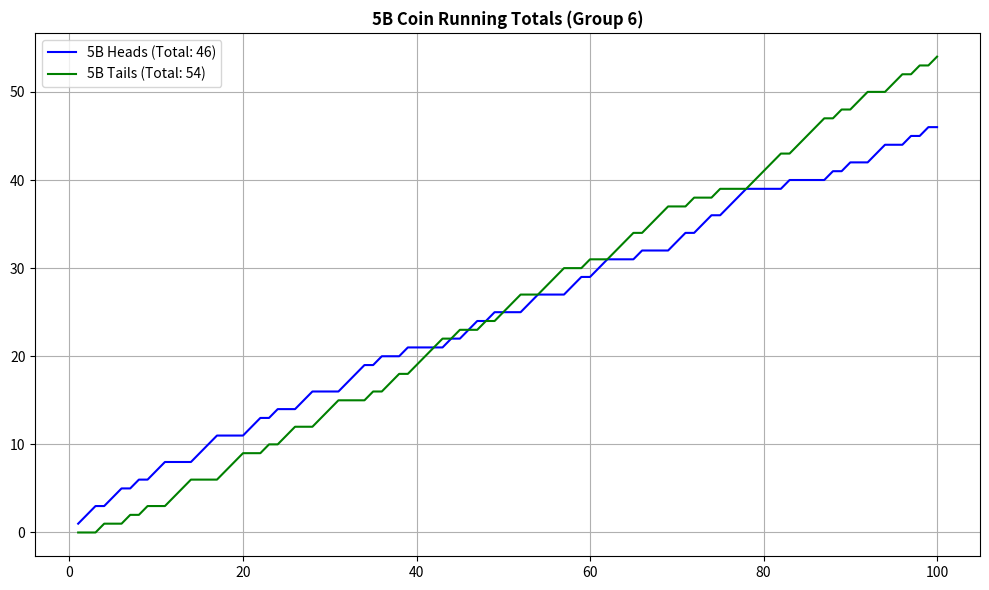
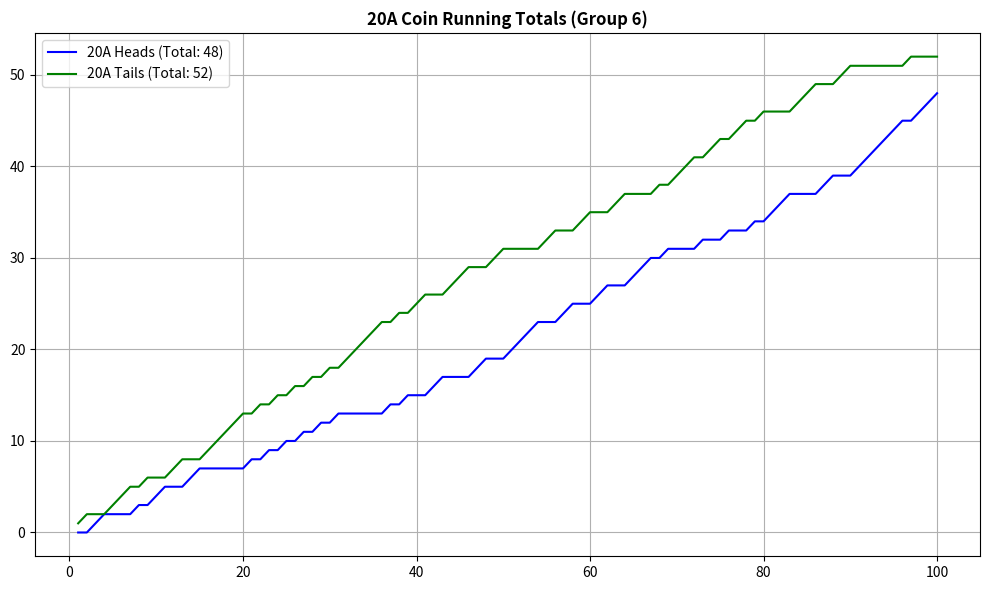
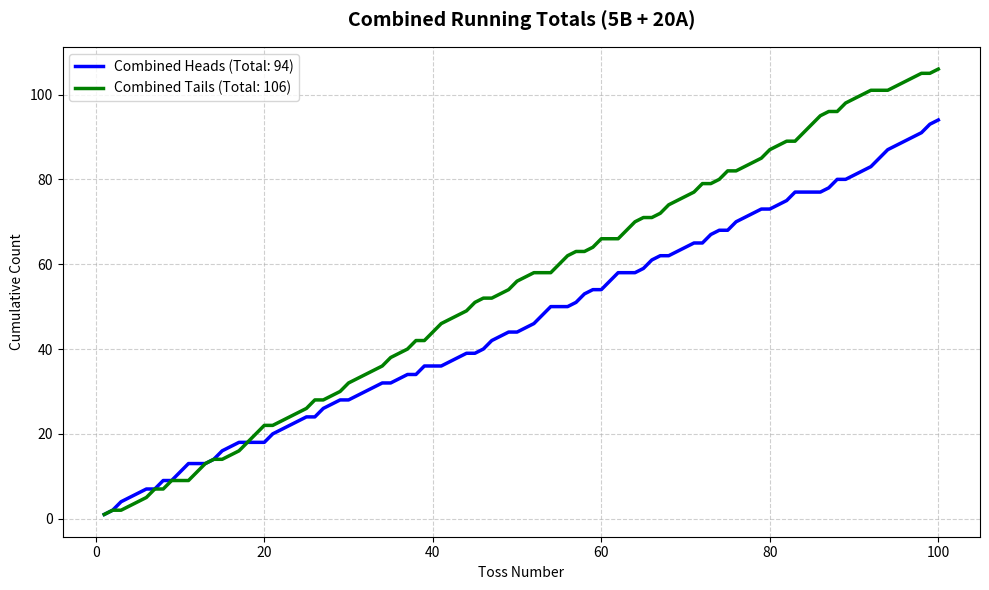

The matplotlib source for these figures, in order:
import matplotlib.pyplot as plt

# --- 1. RAW DATA (Group 6) ---
h5b_raw = [1,1,1,0,1,1,0,1,0,1,1,0,0,0,1,1,1,0,0,0,1,1,0,1,0,0,1,1,0,0,0,1,1,1,0,1,0,0,1,0,0,0,0,1,0,1,1,0,1,0,0,0,1,1,0,0,0,1,1,0,1,1,0,0,0,1,0,0,0,1,1,0,1,1,0,1,1,1,0,0,0,0,1,0,0,0,0,1,0,1,0,0,1,1,0,0,1,0,1,0]
t5b_raw = [0,0,0,1,0,0,1,0,1,0,0,1,1,1,0,0,0,1,1,1,0,0,1,0,1,1,0,0,1,1,1,0,0,0,1,0,1,1,0,1,1,1,1,0,1,0,0,1,0,1,1,1,0,0,1,1,1,0,0,1,0,0,1,1,1,0,1,1,1,0,0,1,0,0,1,0,0,0,1,1,1,1,0,1,1,1,1,0,1,0,1,1,0,0,1,1,0,1,0,1]

h20a_raw = [0,0,1,1,0,0,0,1,0,1,1,0,0,1,1,0,0,0,0,0,1,0,1,0,1,0,1,0,1,0,1,0,0,0,0,0,1,0,1,0,0,1,1,0,0,0,1,1,0,0,1,1,1,1,0,0,1,1,0,0,1,1,0,0,1,1,1,0,1,0,0,0,1,0,0,1,0,0,1,0,1,1,1,0,0,0,1,1,0,0,1,1,1,1,1,1,0,1,1,1]
t20a_raw = [1,1,0,0,1,1,1,0,1,0,0,1,1,0,0,1,1,1,1,1,0,1,0,1,0,1,0,1,0,1,0,1,1,1,1,1,0,1,0,1,1,0,0,1,1,1,0,0,1,1,0,0,0,0,1,1,0,0,1,1,0,0,1,1,0,0,0,1,0,1,1,1,0,1,1,0,1,1,0,1,0,0,0,1,1,1,0,0,1,1,0,0,0,0,0,0,1,0,0,0]

# --- 2. CALCULATION ---
def calc_running_total(data):
    res, s = [], 0
    for x in data: 
        s += x; res.append(s)
    return res

# Activity 2 Data: Add 5B and 20A together for each toss
comb_h = [h5b_raw[i] + h20a_raw[i] for i in range(100)]
comb_t = [t5b_raw[i] + t20a_raw[i] for i in range(100)]

tosses = list(range(1, 101))

# --- FIGURE 1: 5B ---
plt.figure(figsize=(10, 6))
h5b_cum = calc_running_total(h5b_raw)
t5b_cum = calc_running_total(t5b_raw)
plt.plot(tosses, h5b_cum, label=f'5B Heads (Total: {h5b_cum[-1]})', color='blue')
plt.plot(tosses, t5b_cum, label=f'5B Tails (Total: {t5b_cum[-1]})', color='green')
plt.title('5B Coin Running Totals (Group 6)', fontweight='bold')
plt.legend(); plt.grid(True); plt.tight_layout()
print("Showing Graph 1 (5B). Close window to continue.")
plt.show()

# --- FIGURE 2: 20A ---
plt.figure(figsize=(10, 6))
h20a_cum = calc_running_total(h20a_raw)
t20a_cum = calc_running_total(t20a_raw)
plt.plot(tosses, h20a_cum, label=f'20A Heads (Total: {h20a_cum[-1]})', color='blue')
plt.plot(tosses, t20a_cum, label=f'20A Tails (Total: {t20a_cum[-1]})', color='green')
plt.title('20A Coin Running Totals (Group 6)', fontweight='bold')
plt.legend(); plt.grid(True); plt.tight_layout()
print("Showing Graph 2 (20A). Close window to continue.")
plt.show()

# --- FIGURE 3: ACTIVITY 2 (COMBINED) ---
plt.figure(figsize=(10, 6))
comb_h_cum = calc_running_total(comb_h)
comb_t_cum = calc_running_total(comb_t)
plt.plot(tosses, comb_h_cum, label=f'Combined Heads (Total: {comb_h_cum[-1]})', color='blue', linewidth=2.5)
plt.plot(tosses, comb_t_cum, label=f'Combined Tails (Total: {comb_t_cum[-1]})', color='green', linewidth=2.5)
plt.title('Combined Running Totals (5B + 20A)', fontsize=14, fontweight='bold', pad=15)
plt.xlabel('Toss Number')
plt.ylabel('Cumulative Count')
plt.legend()
plt.grid(True, linestyle='--', alpha=0.6)
plt.tight_layout()
print("Showing Graph 3 (Combined).")
plt.show()
